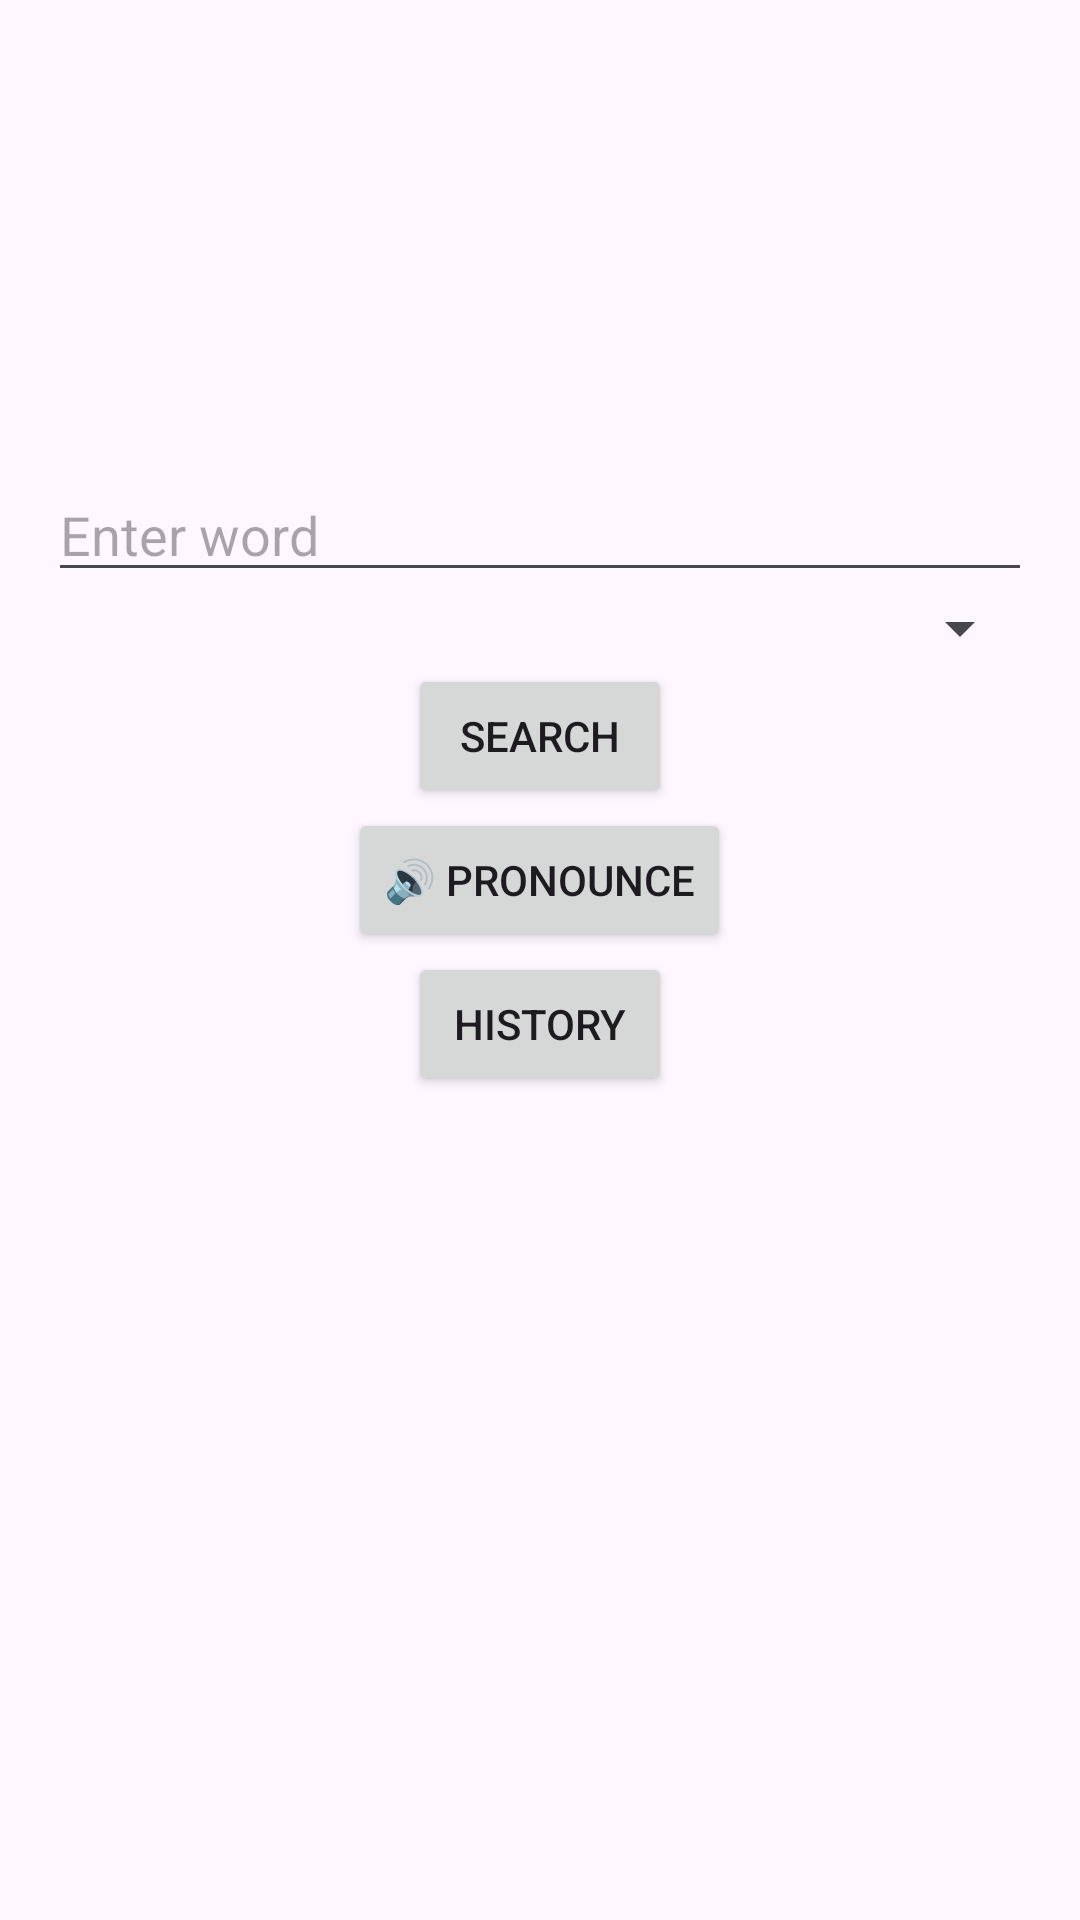

This screen was rendered from an Android layout file. Write that file and the resources it references.
<!-- AndroidManifest.xml: application theme Theme.DictionaryApp -->
<!-- res/layout/activity_main.xml -->
<LinearLayout xmlns:android="http://schemas.android.com/apk/res/android"
    android:orientation="vertical"
    android:padding="16dp"
    android:gravity="center_horizontal"
    android:layout_width="match_parent"
    android:layout_height="match_parent">

    <ImageView
        android:src="@drawable/icon"
        android:layout_width="120dp"
        android:layout_height="120dp"
        android:layout_marginBottom="20dp"/>

    <EditText
        android:id="@+id/inputWord"
        android:hint="Enter word"
        android:layout_width="match_parent"
        android:layout_height="wrap_content"/>

    <Spinner
        android:id="@+id/languageSpinner"
        android:layout_width="match_parent"
        android:layout_height="wrap_content"/>

    <Button
        android:id="@+id/searchBtn"
        android:text="Search"
        android:layout_width="wrap_content"
        android:layout_height="wrap_content"/>

    <Button
        android:id="@+id/speakBtn"
        android:text="🔊 Pronounce"
        android:layout_width="wrap_content"
        android:layout_height="wrap_content"/>

    <Button
        android:id="@+id/historyBtn"
        android:text="History"
        android:layout_width="wrap_content"
        android:layout_height="wrap_content"/>

    <ProgressBar
        android:id="@+id/loadingBar"
        android:visibility="gone"
        android:layout_width="wrap_content"
        android:layout_height="wrap_content"/>

    <TextView
        android:id="@+id/resultText"
        android:textSize="18sp"
        android:padding="12dp"
        android:layout_width="match_parent"
        android:layout_height="wrap_content"/>

</LinearLayout>
<!-- resources referenced by this layout -->
<resources>
  <style name="Theme.DictionaryApp" parent="Theme.Material3.DayNight.NoActionBar">
          <item name="colorPrimary">@color/primary</item>
          <item name="colorSecondary">@color/accent</item>
      </style>
  <color name="primary">#6200EE</color>
  <color name="accent">#03DAC5</color>
</resources>
